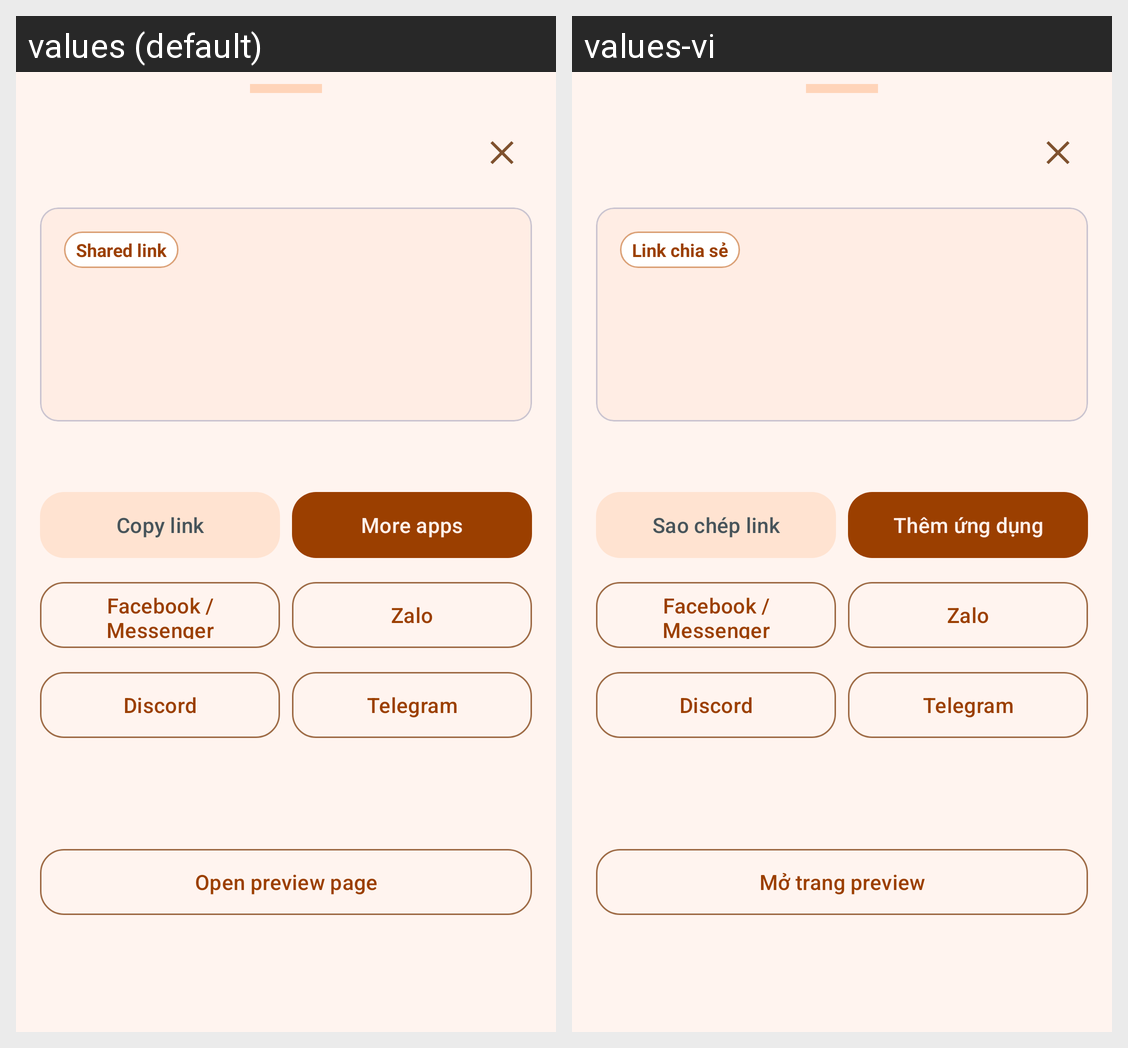

Translations of the strings shown on this Android screen, per locale in the grid:
Android screen res/layout/fragment_share_sheet.xml rendered under 2 locales, left to right: values (default), values-vi. Device: Nexus 5 (rendered at 1080×1920; each locale shown at half size, 540×960, under a caption strip naming it); theme Theme.ComicReader.
Strings drawn on this screen, with the default value and each locale's value (text and hints the layout hard-codes, and strings that could not be matched under every locale, appear in the picture but are not listed):

share_link_label
  values: Shared link
  values-vi: Link chia sẻ

share_action_copy_link
  values: Copy link
  values-vi: Sao chép link

share_action_more_apps
  values: More apps
  values-vi: Thêm ứng dụng

share_platform_facebook
  values: Facebook / Messenger
  values-vi: Facebook / Messenger

share_platform_zalo
  values: Zalo
  values-vi: Zalo

share_platform_discord
  values: Discord
  values-vi: Discord

share_platform_telegram
  values: Telegram
  values-vi: Telegram

share_action_open_preview
  values: Open preview page
  values-vi: Mở trang preview
